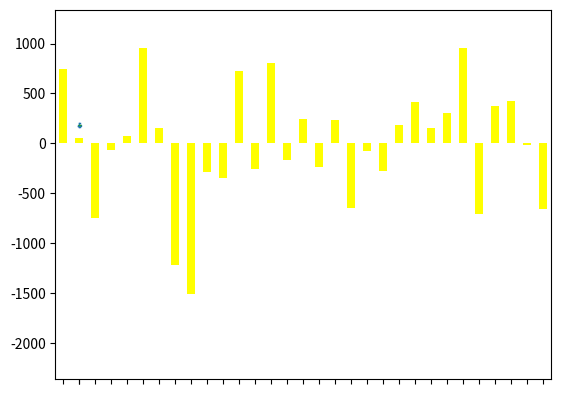
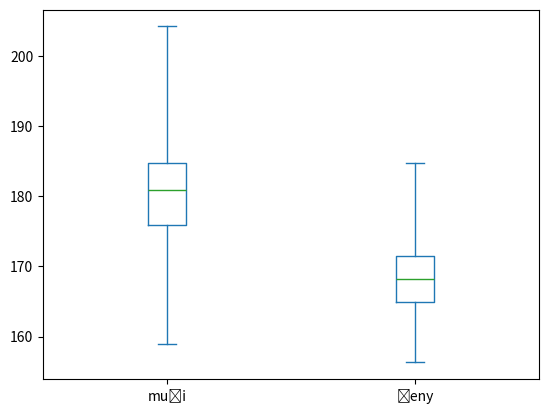

These figures' Python source, in order:
import matplotlib.pyplot as plt
pohyby = [746, 52, -749, -63, 71, 958, 157, -1223, -1509, -285, -350, 728, -260, 809, -164, 243, -238, 233, -646, -82, -275, 179, 417, 149, 301, 957, -711, 376, 421, -15, -663]
import pandas
import datetime as dt
datumy = [dt.date(2019, 3, d) for d in range(1, 32)]
ucet = pandas.Series(pohyby, index=datumy)
ucet.plot()
#plt.show()

ucet.cumsum().plot()
#plt.show()
ucet.plot(kind='bar', color='yellow', grid=True)
#plt.show()

muzi = pandas.Series([
  179.3, 183.7, 181.4, 176.0, 183.6, 184.7, 163.4, 180.3,
  167.5, 166.8, 173.5, 172.5, 173.0, 177.6, 176.0, 179.5,
  182.6, 172.0, 183.2, 177.0, 176.2, 175.7, 174.3, 180.3,
  184.9, 171.1, 182.3, 169.7, 181.3, 188.8, 176.8, 159.0,
  180.3, 198.5, 185.8, 191.0, 170.9, 196.0, 183.3, 183.0,
  189.9, 184.8, 184.0, 183.1, 184.0, 190.7, 191.7, 187.8,
  177.5, 177.5, 189.2, 188.4, 195.0, 204.2, 180.2, 181.3,
  178.2, 182.6, 172.1, 175.7, 180.7, 181.2, 165.0, 188.6
])
muzi.hist()
muzi.hist(bins=[
  150, 155, 160, 165, 170, 175, 180, 185, 190, 195, 200, 205, 210
])

muzi.plot(kind='box', whis=[0, 100])
zeny = pandas.Series([
  172.0, 169.0, 166.8, 164.6, 172.7, 171.5, 167.0, 167.0,
  168.3, 184.7, 166.0, 160.0, 168.8, 165.8, 173.5, 163.0,
  168.9, 158.4, 166.4, 169.4, 174.2, 175.6, 167.2, 168.0,
  171.5, 168.8, 168.9, 174.1, 169.0, 170.7, 156.3, 174.8,
  169.1, 161.4, 172.5, 166.1, 171.5, 163.9, 164.5, 169.0,
  168.5, 163.3, 169.5, 167.4, 175.5, 165.0, 166.6, 158.9,
  164.5, 168.7, 161.6, 175.8, 179.0, 167.9, 161.1, 167.6,
  165.9, 165.2, 176.0, 179.4, 160.1, 163.8, 177.7, 160.4
])
vysky = muzi.to_frame(name='muži')
vysky['ženy'] = zeny
vysky.plot(kind='box', whis=[0, 100])
#plt.show()

